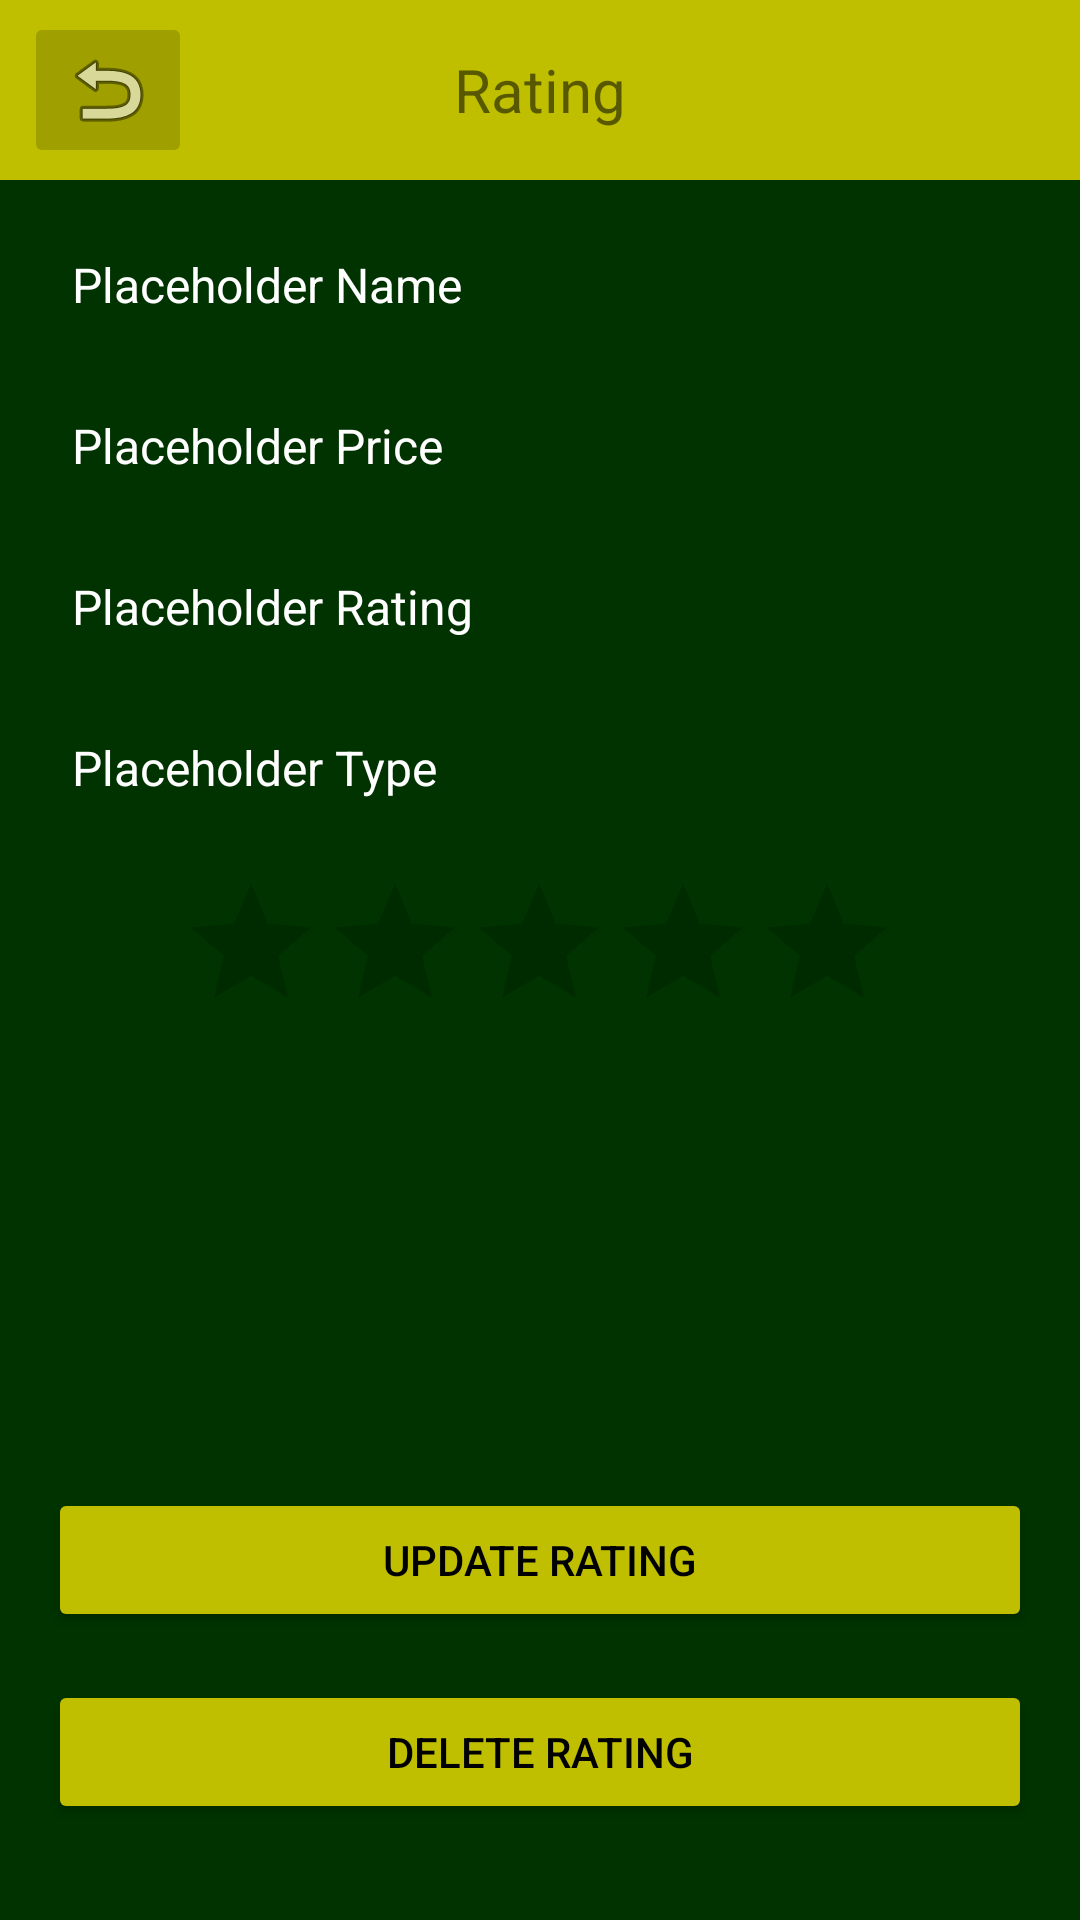

Layout XML and referenced resources for this Android screen:
<!-- AndroidManifest.xml: application theme Theme.Cervisia -->
<!-- res/layout/activity_update_beverage_rating.xml -->
<?xml version="1.0" encoding="utf-8"?>
<androidx.constraintlayout.widget.ConstraintLayout xmlns:android="http://schemas.android.com/apk/res/android"
    xmlns:app="http://schemas.android.com/apk/res-auto"
    xmlns:tools="http://schemas.android.com/tools"
    android:layout_width="match_parent"
    android:layout_height="match_parent"
    android:background="#003300"
    tools:context=".UpdateBeverageRatingActivity">

    <TextView
        android:id="@+id/textViewHeaderUA"
        android:layout_width="0dp"
        android:layout_height="60dp"
        android:background="#BFBF00"
        android:gravity="center"
        android:text="@string/textViewHeaderRA"
        android:textSize="20sp"
        app:layout_constraintEnd_toEndOf="parent"
        app:layout_constraintStart_toStartOf="parent"
        app:layout_constraintTop_toTopOf="parent" />

    <TextView
        android:id="@+id/textViewNameUA"
        android:layout_width="0dp"
        android:layout_height="wrap_content"
        android:layout_marginStart="16dp"
        android:layout_marginTop="16dp"
        android:layout_marginEnd="16dp"
        android:gravity="start|center_vertical"
        android:padding="8dp"
        android:text="@string/textViewNameUA"
        android:textColor="#FFFFFF"
        android:textSize="16sp"
        app:layout_constraintEnd_toEndOf="parent"
        app:layout_constraintStart_toStartOf="parent"
        app:layout_constraintTop_toBottomOf="@+id/textViewHeaderUA" />

    <TextView
        android:id="@+id/textViewPriceUA"
        android:layout_width="0dp"
        android:layout_height="wrap_content"
        android:layout_marginStart="16dp"
        android:layout_marginTop="16dp"
        android:layout_marginEnd="16dp"
        android:gravity="start|center_vertical"
        android:padding="8dp"
        android:text="@string/textViewPriceUA"
        android:textColor="#FFFFFF"
        android:textSize="16sp"
        app:layout_constraintEnd_toEndOf="parent"
        app:layout_constraintStart_toStartOf="parent"
        app:layout_constraintTop_toBottomOf="@+id/textViewNameUA" />

    <TextView
        android:id="@+id/textViewRatingUA"
        android:layout_width="0dp"
        android:layout_height="wrap_content"
        android:layout_marginStart="16dp"
        android:layout_marginTop="16dp"
        android:layout_marginEnd="16dp"
        android:gravity="start|center_vertical"
        android:padding="8dp"
        android:text="@string/textViewRatingUA"
        android:textColor="#FFFFFF"
        android:textSize="16sp"
        app:layout_constraintEnd_toEndOf="parent"
        app:layout_constraintHorizontal_bias="0.0"
        app:layout_constraintStart_toStartOf="parent"
        app:layout_constraintTop_toBottomOf="@+id/textViewPriceUA" />

    <TextView
        android:id="@+id/textViewTypeUA"
        android:layout_width="0dp"
        android:layout_height="wrap_content"
        android:layout_marginStart="16dp"
        android:layout_marginTop="16dp"
        android:layout_marginEnd="16dp"
        android:gravity="start|center_vertical"
        android:padding="8dp"
        android:text="Placeholder Type"
        android:textColor="#FFFFFF"
        android:textSize="16sp"
        app:layout_constraintEnd_toEndOf="parent"
        app:layout_constraintHorizontal_bias="0.0"
        app:layout_constraintStart_toStartOf="parent"
        app:layout_constraintTop_toBottomOf="@+id/textViewRatingUA" />

    <Button
        android:id="@+id/buttonDeleteUA"
        android:layout_width="0dp"
        android:layout_height="wrap_content"
        android:layout_marginStart="16dp"
        android:layout_marginEnd="16dp"
        android:layout_marginBottom="32dp"
        android:backgroundTint="#BFBF00"
        android:text="@string/buttonDeleteUA"
        android:textColor="#000000"
        app:layout_constraintBottom_toBottomOf="parent"
        app:layout_constraintEnd_toEndOf="parent"
        app:layout_constraintHorizontal_bias="0.0"
        app:layout_constraintStart_toStartOf="parent" />

    <Button
        android:id="@+id/buttonUpdateUA"
        android:layout_width="0dp"
        android:layout_height="wrap_content"
        android:layout_marginStart="16dp"
        android:layout_marginEnd="16dp"
        android:layout_marginBottom="16dp"
        android:backgroundTint="#BFBF00"
        android:text="@string/buttonUpdateUA"
        android:textColor="#000000"
        app:layout_constraintBottom_toTopOf="@+id/buttonDeleteUA"
        app:layout_constraintEnd_toEndOf="parent"
        app:layout_constraintHorizontal_bias="1.0"
        app:layout_constraintStart_toStartOf="parent" />

    <RatingBar
        android:id="@+id/ratingBarBeverageUA"
        style="@style/Widget.AppCompat.RatingBar"
        android:layout_width="wrap_content"
        android:layout_height="wrap_content"
        android:layout_marginStart="16dp"
        android:layout_marginTop="16dp"
        android:layout_marginEnd="16dp"
        android:progressTint="#BFBF00"
        app:layout_constraintEnd_toEndOf="parent"
        app:layout_constraintHorizontal_bias="0.496"
        app:layout_constraintStart_toStartOf="parent"
        app:layout_constraintTop_toBottomOf="@+id/textViewTypeUA"
        tools:ignore="SpeakableTextPresentCheck" />

    <ImageButton
        android:id="@+id/imageButtonBackUA"
        android:layout_width="wrap_content"
        android:layout_height="wrap_content"
        android:layout_marginStart="8dp"
        android:backgroundTint="#9F9F00"
        android:contentDescription="@string/imageButtonBackMA"
        app:layout_constraintBottom_toBottomOf="@+id/textViewHeaderUA"
        app:layout_constraintStart_toStartOf="parent"
        app:layout_constraintTop_toTopOf="@+id/textViewHeaderUA"
        app:srcCompat="@android:drawable/ic_menu_revert"
        tools:ignore="SpeakableTextPresentCheck,RedundantDescriptionCheck" />

</androidx.constraintlayout.widget.ConstraintLayout>
<!-- resources referenced by this layout -->
<resources>
  <string name="buttonDeleteUA">Delete Rating</string>
  <string name="buttonUpdateUA">Update Rating</string>
  <string name="imageButtonBackMA">Back Button</string>
  <string name="textViewHeaderRA">Rating</string>
  <string name="textViewNameUA">Placeholder Name</string>
  <string name="textViewPriceUA">Placeholder Price</string>
  <string name="textViewRatingUA">Placeholder Rating</string>
  <style name="Theme.Cervisia" parent="Theme.MaterialComponents.DayNight.DarkActionBar">
          
          <item name="colorPrimary">@color/purple_500</item>
          <item name="colorPrimaryVariant">@color/purple_700</item>
          <item name="colorOnPrimary">@color/white</item>
          
          <item name="colorSecondary">@color/teal_200</item>
          <item name="colorSecondaryVariant">@color/teal_700</item>
          <item name="colorOnSecondary">@color/black</item>
          
          <item name="android:statusBarColor">?attr/colorPrimaryVariant</item>
          
      </style>
  <!-- not gathered from this repository: default colours our renderer supplied (Android Studio template values) -->
  <color name="purple_500">#FF6200EE</color>
  <color name="purple_700">#FF3700B3</color>
  <color name="teal_200">#FF03DAC5</color>
  <color name="teal_700">#FF018786</color>
  <color name="black">#FF000000</color>
  <color name="white">#FFFFFFFF</color>
</resources>
